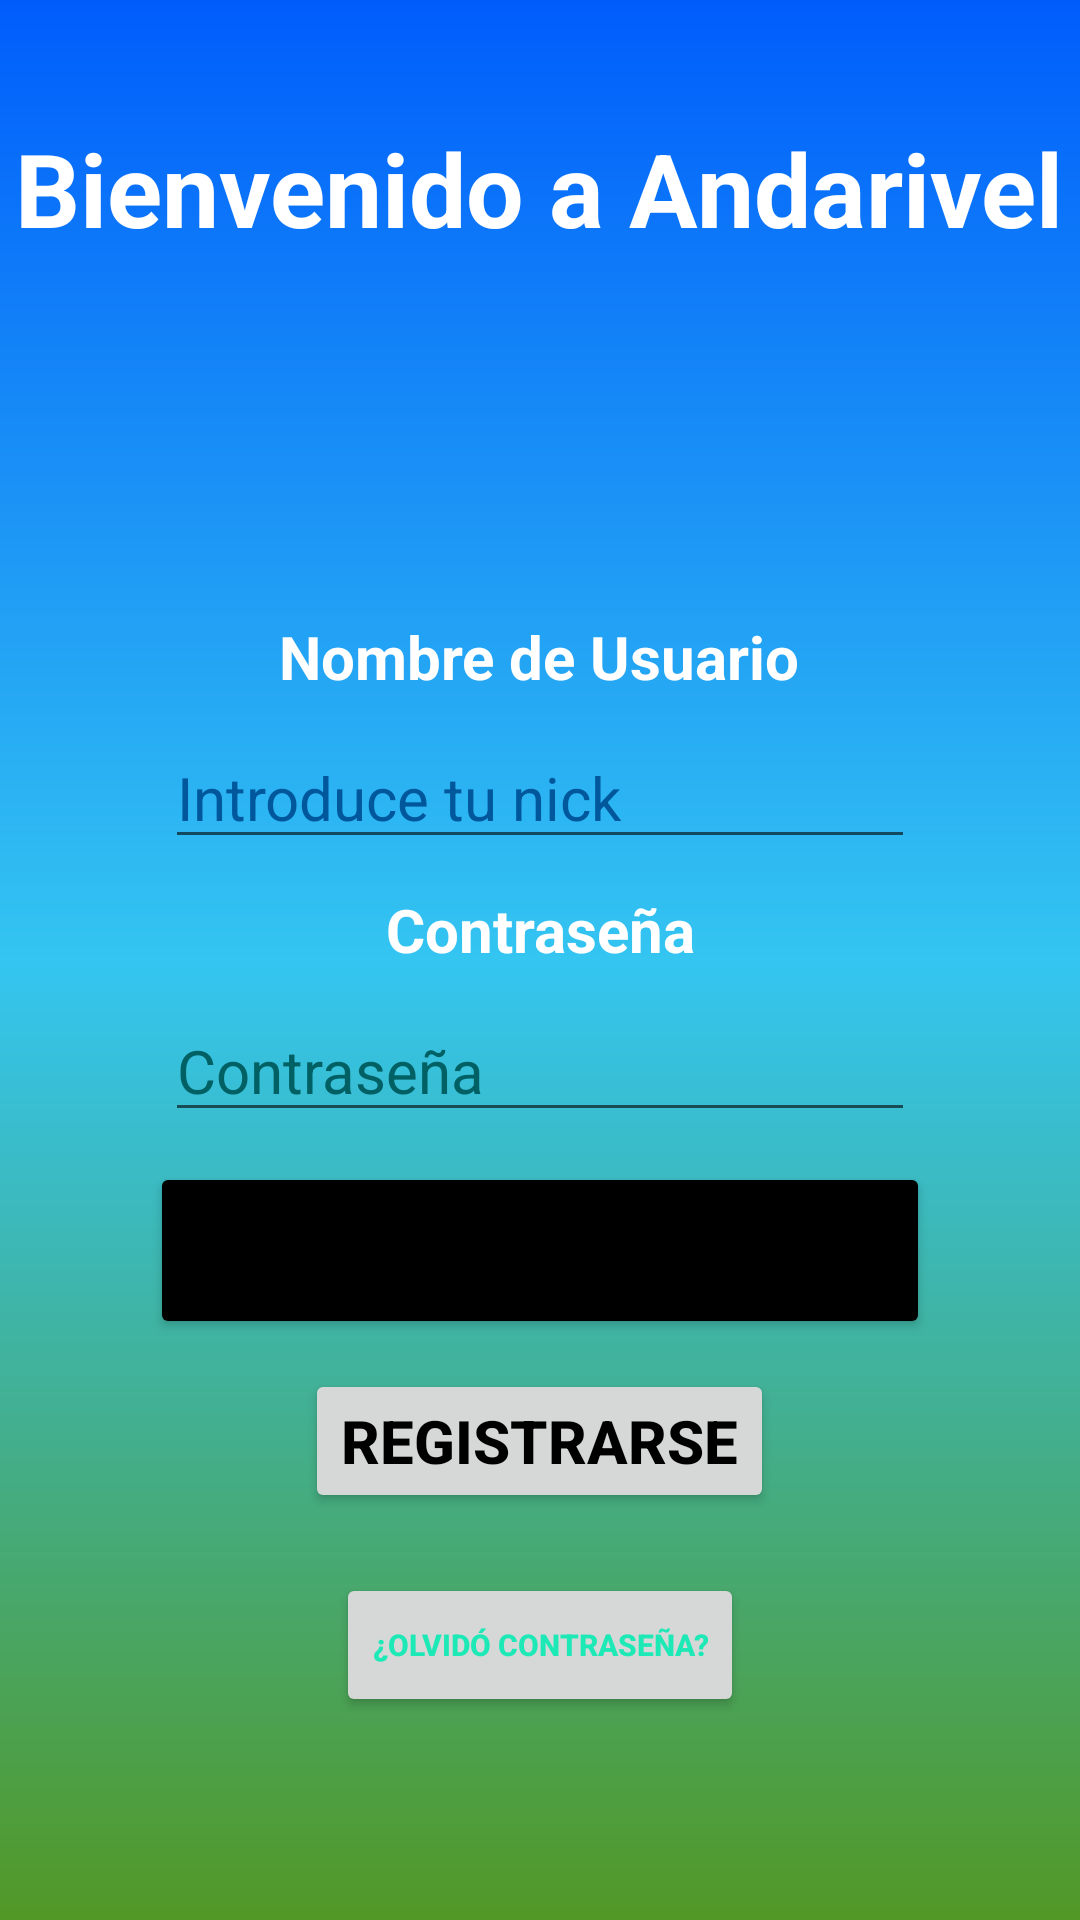

Produce the Android XML layout that renders to this screen, including the resource entries it uses.
<!-- AndroidManifest.xml: application theme Theme.Andarivel -->
<!-- res/layout/activity_login.xml -->
<?xml version="1.0" encoding="utf-8"?>
<LinearLayout xmlns:android="http://schemas.android.com/apk/res/android"
    xmlns:app="http://schemas.android.com/apk/res-auto"
    xmlns:tools="http://schemas.android.com/tools"
    android:layout_width="match_parent"
    android:layout_height="match_parent"
    android:background="@drawable/color_de_fondo_principal"
    android:orientation="vertical"
    tools:context=".Login">


    <TextView
        android:id="@+id/texoBienvenida"
        android:layout_width="wrap_content"
        android:layout_height="wrap_content"
        android:layout_gravity="center_horizontal"
        android:text="@string/bienvenida"
        android:textAlignment="center"
        android:textSize="34sp"
        android:textColor="#FFFFFF"
        android:textStyle="bold"
        android:layout_marginTop="40dp"
        />

    <ImageView
        android:id="@+id/imgLogin"
        android:layout_width="100dp"
        android:layout_height="100dp"
        android:layout_gravity="center_horizontal"
        android:layout_marginBottom="10dp"
        android:layout_marginTop="10dp"
        android:contentDescription="@string/foto_de_usuario"
        />

    <TextView
        android:id="@+id/tvNombre"
        android:layout_width="wrap_content"
        android:layout_height="wrap_content"
        android:layout_gravity="center_horizontal"
        android:text="@string/tvNombre"
        android:textAlignment="center"
        android:textSize="20sp"
        android:textColor="#FFFFFF"
        android:textStyle="bold"
        android:layout_marginBottom="10dp"
        />

    <EditText
        android:id="@+id/etNombre"
        android:layout_width="250dp"
        android:layout_height="wrap_content"
        android:layout_gravity="center_horizontal"
        android:hint="@string/introduce_tu_nombre"
        android:inputType="textAutoCorrect"
        android:textColorHint="#01579B"
        android:textSize="20sp"
        android:autofillHints="" />

    <TextView
        android:id="@+id/tvPass"
        android:layout_width="wrap_content"
        android:layout_height="wrap_content"
        android:layout_gravity="center_horizontal"
        android:text="@string/tvPass"
        android:textAlignment="center"
        android:textSize="20sp"
        android:textColor="#FFFFFF"
        android:textStyle="bold"
        android:layout_margin="10dp"
        />

    <EditText
        android:id="@+id/etPass"
        android:layout_width="250dp"
        android:layout_height="wrap_content"
        android:layout_gravity="center_horizontal"
        android:autofillHints=""
        android:ems="10"
        android:hint="@string/introduce_tu_pass"
        android:inputType="textPassword"
        android:textColorHint="#006064"
        android:textSize="20sp" />
    <Button
        android:id="@+id/btEntrar"
        android:layout_width="match_parent"
        android:layout_height="wrap_content"
        android:text="@string/entrar"
        android:layout_marginTop="10dp"
        android:layout_marginHorizontal="50dp"
        android:padding="20dp"
        android:backgroundTint="#000000"/>

    <Button
        android:id="@+id/btIrRegistro"
        android:layout_width="wrap_content"
        android:layout_height="wrap_content"
        android:text="@string/registrarse"
        android:layout_gravity="center_horizontal"
        android:textAlignment="center"
        android:textSize="20sp"
        android:textColor="#000000"
        android:textStyle="bold"
        android:layout_margin="10dp"/>

    <Button
        android:id="@+id/btOlvidar"
        android:layout_width="wrap_content"
        android:layout_height="wrap_content"
        android:layout_gravity="center_horizontal"
        android:layout_margin="10dp"
        android:text="@string/olvid_contrase_a"
        android:textAlignment="center"
        android:textColor="#1DE9B6"
        android:textSize="10sp"
        android:textStyle="bold" />

</LinearLayout>
<!-- resources referenced by this layout -->
<resources>
  <!-- drawable color_de_fondo_principal (drawable) -->
  <?xml version="1.0" encoding="utf-8"?>
  <shape xmlns:android="http://schemas.android.com/apk/res/android">
  
      <gradient
          android:angle="-90"
          android:startColor="#005DFC"
          android:centerColor="#34C5F1"
          android:endColor="#529826"/>
  </shape>
  <string name="bienvenida">Bienvenido a Andarivel</string>
  <string name="entrar">Entrar</string>
  <string name="foto_de_usuario">Foto de usuario</string>
  <string name="introduce_tu_nombre">Introduce tu nick</string>
  <string name="introduce_tu_pass">Contraseña</string>
  <string name="olvid_contrase_a">¿Olvidó contraseña?</string>
  <string name="registrarse">Registrarse</string>
  <string name="tvNombre">Nombre de Usuario</string>
  <string name="tvPass">Contraseña</string>
  <style name="Theme.Andarivel" parent="Theme.MaterialComponents.DayNight.NoActionBar">
          
          <item name="colorPrimary">@color/purple_500</item>
          <item name="colorPrimaryVariant">@color/purple_700</item>
          <item name="colorOnPrimary">@color/white</item>
          
          <item name="colorSecondary">@color/teal_200</item>
          <item name="colorSecondaryVariant">@color/teal_700</item>
          <item name="colorOnSecondary">@color/black</item>
          
          <item name="android:statusBarColor" tools:targetApi="l">?attr/colorPrimaryVariant</item>
          
      </style>
  <color name="white">#FFFFFFFF</color>
  <color name="black">#FF000000</color>
  <!-- not gathered from this repository: default colours our renderer supplied (Android Studio template values) -->
  <color name="purple_500">#FF6200EE</color>
  <color name="purple_700">#FF3700B3</color>
  <color name="teal_200">#FF03DAC5</color>
  <color name="teal_700">#FF018786</color>
</resources>
